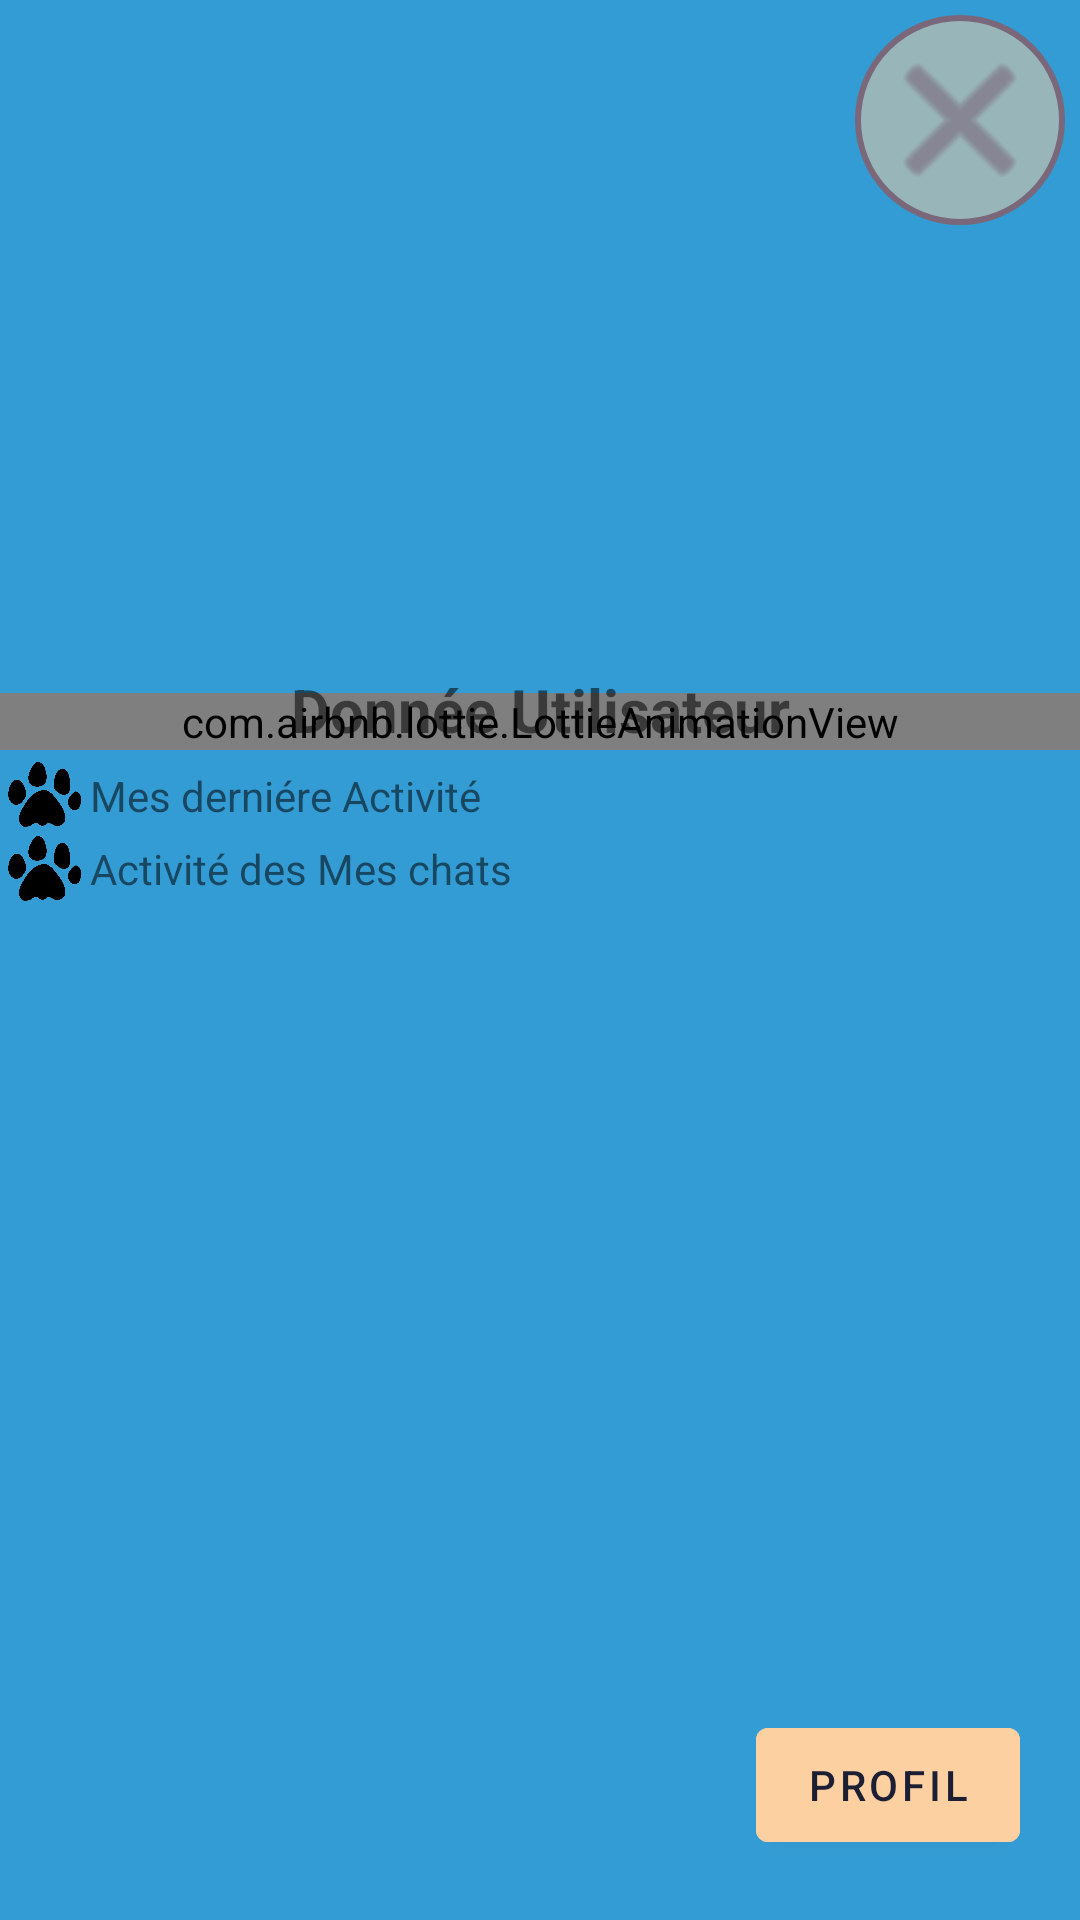

Here is an Android app screen rendered from its layout file. Give the layout XML and the strings, colors and styles it references.
<!-- AndroidManifest.xml: application theme Theme.TFF -->
<!-- res/layout/fragment_historique.xml -->
<?xml version="1.0" encoding="utf-8"?>
<androidx.constraintlayout.widget.ConstraintLayout xmlns:android="http://schemas.android.com/apk/res/android"
    xmlns:tools="http://schemas.android.com/tools"
    android:layout_width="match_parent"
    android:layout_height="match_parent"
    xmlns:app="http://schemas.android.com/apk/res-auto"
    tools:context=".fragment.jeu.HistoriqueFragment"
    android:background="@color/backgroundColor">

    <include
        android:id="@+id/header"
        layout="@layout/include_header"
        android:layout_height="wrap_content"
        android:layout_width="match_parent" />

    <ImageView
        android:id="@+id/imgTitle1"
        android:layout_width="30dp"
        android:layout_height="30dp"
        app:layout_constraintTop_toBottomOf="@id/header"
        app:layout_constraintStart_toStartOf="parent"
        android:src="@drawable/patte"
        />
    <TextView
        android:id="@+id/title1"
        android:layout_width="wrap_content"
        android:layout_height="wrap_content"
        app:layout_constraintTop_toTopOf="@id/imgTitle1"
        app:layout_constraintBottom_toBottomOf="@id/imgTitle1"
        app:layout_constraintStart_toEndOf="@id/imgTitle1"
        android:textAlignment="center"
        android:text="@string/titleTop_historique" />

    <androidx.recyclerview.widget.RecyclerView
        android:id="@+id/topRecycler"
        app:layout_constraintStart_toStartOf="parent"
        app:layout_constraintEnd_toEndOf="parent"
        app:layout_constraintTop_toBottomOf="@+id/title1"
        android:layout_width="match_parent"
        android:layout_height="wrap_content"
        />

    <ImageView
        android:id="@+id/imgTitle2"
        android:layout_width="30dp"
        android:layout_height="30dp"
        app:layout_constraintTop_toBottomOf="@id/topRecycler"
        app:layout_constraintStart_toStartOf="parent"
        android:src="@drawable/patte"
        />
    <TextView
        android:id="@+id/title2"
        app:layout_constraintTop_toTopOf="@id/imgTitle2"
        app:layout_constraintBottom_toBottomOf="@id/imgTitle2"
        app:layout_constraintStart_toEndOf="@id/imgTitle2"
        android:layout_width="wrap_content"
        android:layout_height="wrap_content"
        android:textAlignment="center"
        android:text="@string/titleBottom_historique" />

    <androidx.recyclerview.widget.RecyclerView
        android:id="@+id/bottomRecycler"
        app:layout_constraintStart_toStartOf="parent"
        app:layout_constraintEnd_toEndOf="parent"
        app:layout_constraintTop_toBottomOf="@+id/title2"
        android:layout_width="match_parent"
        android:layout_height="wrap_content"
        />

    <com.google.android.material.button.MaterialButton
        android:id="@+id/BtnProfil"
        style="@style/button_util"

        app:icon="@drawable/ico_user"
        app:iconSize="30dp"
        app:iconGravity="end"
        app:iconPadding="5dp"

        android:layout_width="wrap_content"
        android:layout_height="50dp"
        android:layout_margin="20dp"
        android:contentDescription="Validation du formulaire"
        android:text="Profil"
        app:layout_constraintBottom_toBottomOf="parent"
        app:layout_constraintEnd_toEndOf="parent"
        android:foregroundTint="@color/black"
        android:drawableTint="@color/white"/>

    <ImageButton
        android:id="@+id/BtnClose"
        android:alpha="0.5"
        style="@style/round_button"
        app:tint="@color/TintTwo"
        app:layout_constraintTop_toTopOf="parent"
        app:layout_constraintEnd_toEndOf="parent"
        android:src="@android:drawable/ic_menu_close_clear_cancel"
        tools:ignore="SpeakableTextPresentCheck" />

    <androidx.constraintlayout.widget.ConstraintLayout
        android:id="@+id/loaderView"
        android:layout_width="match_parent"
        android:layout_height="match_parent"
        android:alpha="0.5"
        android:background="@color/black"
        android:visibility="invisible">

        <ProgressBar
            android:id="@+id/progress_loader"
            android:layout_width="wrap_content"
            android:layout_height="wrap_content"
            android:layout_centerInParent="true"
            android:visibility="visible"
            app:layout_constraintBottom_toBottomOf="parent"
            app:layout_constraintEnd_toEndOf="parent"
            app:layout_constraintStart_toStartOf="parent"
            app:layout_constraintTop_toTopOf="parent" />

    </androidx.constraintlayout.widget.ConstraintLayout>

</androidx.constraintlayout.widget.ConstraintLayout>
<!-- res/layout/include_header.xml (included above) -->
<?xml version="1.0" encoding="utf-8"?>
<androidx.constraintlayout.widget.ConstraintLayout xmlns:android="http://schemas.android.com/apk/res/android"
    android:layout_width="match_parent"
    android:layout_height="match_parent"
    xmlns:app="http://schemas.android.com/apk/res-auto">
    <ImageView
        android:id="@+id/logo"
        android:layout_width="0dp"
        android:layout_height="250dp"
        android:src="@drawable/ico_img"
        app:layout_constraintEnd_toEndOf="parent"
        app:layout_constraintStart_toStartOf="parent"
        app:layout_constraintTop_toTopOf="parent"
        android:scaleType="centerCrop"/>

    <com.airbnb.lottie.LottieAnimationView
        android:id="@+id/animationWave"
        android:layout_width="0dp"
        android:layout_height="wrap_content"
        app:layout_constraintStart_toStartOf="parent"
        app:layout_constraintEnd_toEndOf="parent"
        app:layout_constraintBottom_toBottomOf="@+id/logo"
        app:lottie_rawRes="@raw/wave"
        app:lottie_autoPlay="true"
        android:scaleType="fitXY"
        app:lottie_loop="true"/>

    <TextView
        android:id="@+id/title"
        android:text="@string/info_user"
        android:layout_width="match_parent"
        android:layout_height="wrap_content"
        app:layout_constraintBottom_toBottomOf="@id/animationWave"
        android:textAlignment="center"
        android:textSize="20dp"
        android:textStyle="bold"
        />
</androidx.constraintlayout.widget.ConstraintLayout>
<!-- resources referenced by this layout -->
<resources>
  <color name="TintTwo">#C03221</color>
  <color name="backgroundColor">#349CD4</color>
  <color name="black">#FF000000</color>
  <color name="white">#FFFFFFFF</color>
  <!-- drawable patte: png bitmap (drawable, 49800 bytes) -->
  <string name="info_user">Donnée Utilisateur</string>
  <string name="titleBottom_historique">Activité des Mes chats</string>
  <string name="titleTop_historique">Mes derniére Activité</string>
  <style name="button_util">
          <item name="android:backgroundTint">@color/TintFour</item>
          <item name="android:textColor">@color/TintThree</item>
          <item name="iconTint">@color/TintFive</item>
      </style>
  <style name="round_button">
          <item name="android:layout_width">70dp</item>
          <item name="android:layout_height">70dp</item>
          <item name="android:layout_margin">5dp</item>
          <item name="android:background">@drawable/rounded_background</item>
          <item name="android:importantForAccessibility">no</item>
          <item name="android:padding">5dp</item>
          <item name="android:scaleType">fitCenter</item>
      </style>
  <style name="Theme.TFF" parent="Theme.MaterialComponents.DayNight.DarkActionBar">
          
          <item name="colorPrimary">@color/purple_500</item>
          <item name="colorPrimaryVariant">@color/purple_700</item>
          <item name="colorOnPrimary">@color/white</item>
          
          <item name="colorSecondary">@color/teal_200</item>
          <item name="colorSecondaryVariant">@color/teal_700</item>
          <item name="colorOnSecondary">@color/black</item>
          
          <item name="android:statusBarColor">?attr/colorPrimaryVariant</item>
          
      </style>
  <color name="TintFour">#FCD0A1</color>
  <color name="TintThree">#1C1F33</color>
  <color name="TintFive">#FFAE03</color>
  <!-- drawable rounded_background (drawable) -->
  <?xml version="1.0" encoding="utf-8"?>
  <shape
      xmlns:android="http://schemas.android.com/apk/res/android"
      android:shape="oval"
      android:padding="5dp">
  
      <solid android:color="@color/TintFour" />
      <stroke
          android:width="2dp"
          android:color="@color/TintTwo"
          />
      <corners
          android:bottomRightRadius="@dimen/input_corner_radius"
          android:bottomLeftRadius="@dimen/input_corner_radius"
          android:topLeftRadius="@dimen/input_corner_radius"
          android:topRightRadius="@dimen/input_corner_radius" />
  </shape>
  <color name="purple_500">#FF6200EE</color>
  <color name="purple_700">#FF3700B3</color>
  <color name="teal_200">#FF03DAC5</color>
  <color name="teal_700">#FF018786</color>
  <dimen name="input_corner_radius">25dp</dimen>
</resources>
